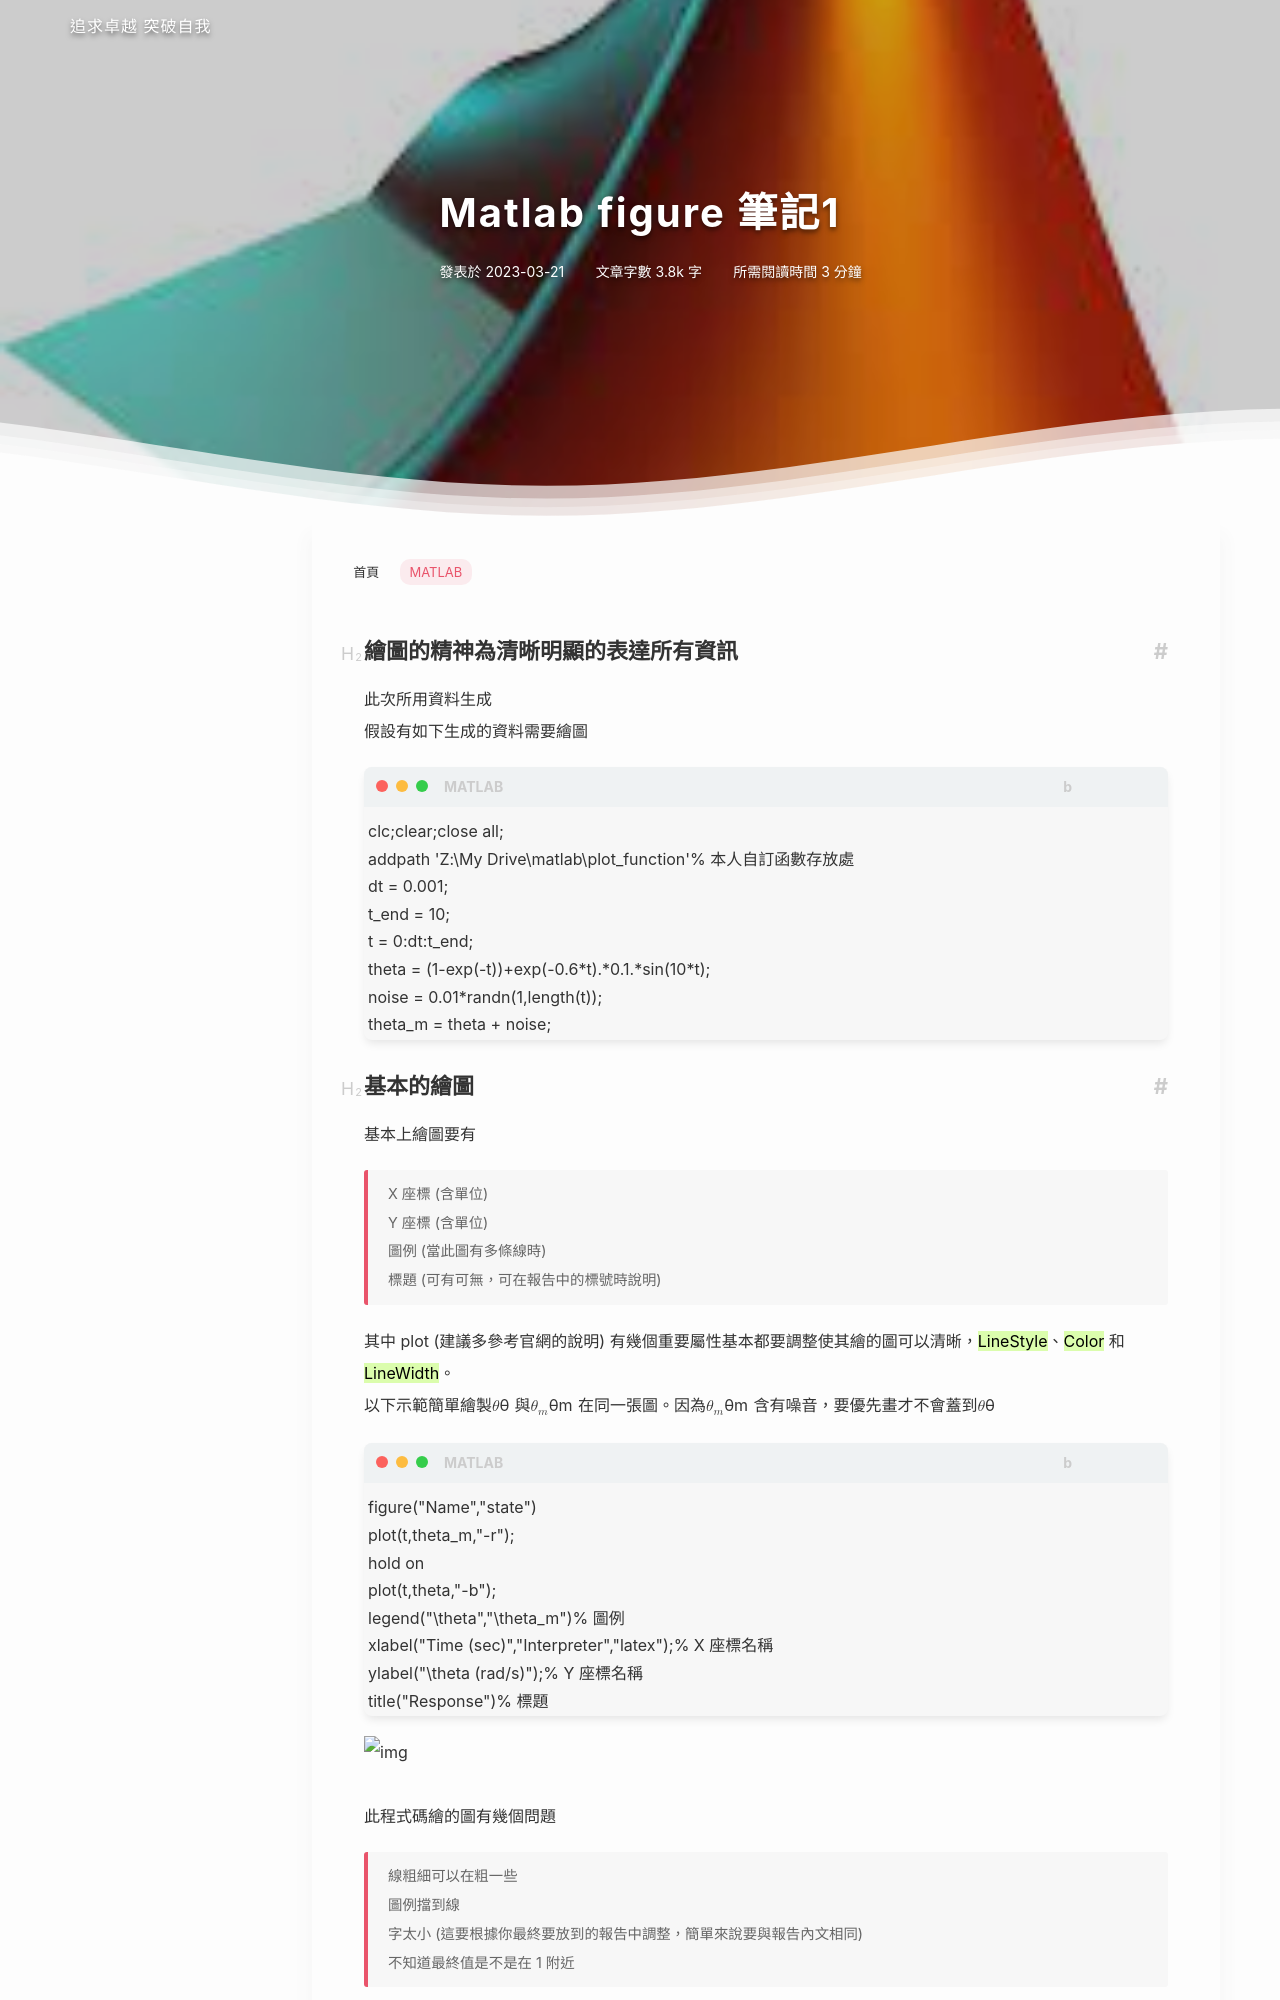

repository: To-pro/To-pro.github.io · page: matlab/note_part1/index.html · generator: jekyll

---
title: Matlab figure 筆記1
categories: 
- [matlab]
---

繪圖的精神為清晰明顯的表達所有資訊
---
此次所用資料生成
假設有如下生成的資料需要繪圖
``` matlab
clc;clear;close all;
addpath 'Z:\My Drive\matlab\plot_function'%本人自訂函數存放處
dt = 0.001;
t_end = 10;
t = 0:dt:t_end;
theta = (1-exp(-t))+exp(-0.6*t).*0.1.*sin(10*t);
noise = 0.01*randn(1,length(t));
theta_m = theta + noise;
```
基本的繪圖
---
基本上繪圖要有
>X座標(含單位)
>Y座標(含單位)
>圖例(當此圖有多條線時)
>標題(可有可無，可在報告中的標號時說明)

其中 [plot](https://www.mathworks.com/help/matlab/ref/plot.html) (建議多參考官網的說明)有幾個重要屬性基本都要調整使其繪的圖可以清晰，==LineStyle==、==Color==和==LineWidth==。
以下示範簡單繪製$\theta$與$\theta_m$在同一張圖。因為$\theta_m$含有噪音，要優先畫才不會蓋到$\theta$
``` matlab
figure("Name","state")
plot(t,theta_m,"-r");
hold on
plot(t,theta,"-b");
legend("\theta","\theta_m")%圖例
xlabel("Time (sec)","Interpreter","latex");%X座標名稱
ylabel("\theta (rad/s)");%Y座標名稱
title("Response")%標題
```
![img](https://i.imgur.com/wjzXxqV.png)
此程式碼繪的圖有幾個問題
>線粗細可以在粗一些
>圖例擋到線
>字太小(這要根據你最終要放到的報告中調整，簡單來說要與報告內文相同)
>不知道最終值是不是在1附近
